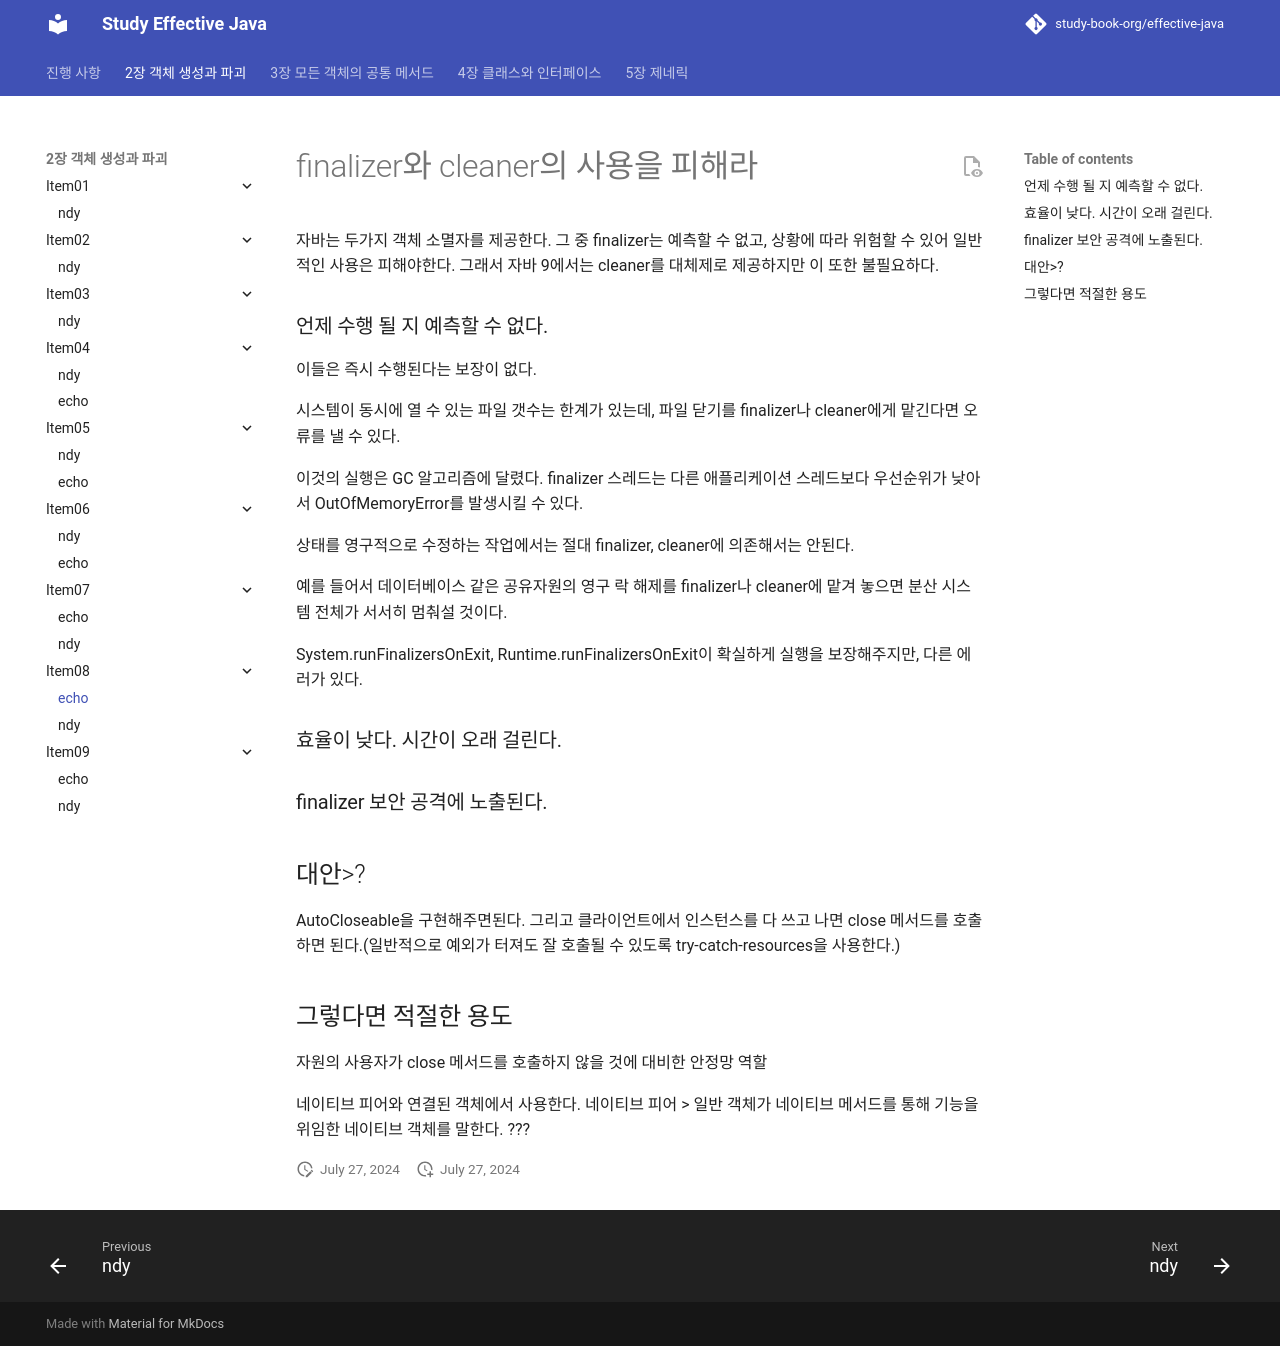

repository: study-book-org/effective-java · page: chapter02/item08/echo/index.html · generator: mkdocs

---
title: echo
---

# finalizer와 cleaner의 사용을 피해라
자바는 두가지 객체 소멸자를 제공한다. 그 중 finalizer는 예측할 수 없고, 상황에 따라 위험할 수 있어 일반적인 사용은 피해야한다.
그래서 자바 9에서는 cleaner를 대체제로 제공하지만 이 또한 불필요하다. 

### 언제 수행 될 지 예측할 수 없다. 
이들은 즉시 수행된다는 보장이 없다.

시스템이 동시에 열 수 있는 파일 갯수는 한계가 있는데, 파일 닫기를 finalizer나 cleaner에게 맡긴다면 오류를 낼 수 있다.

이것의 실행은 GC 알고리즘에 달렸다. finalizer 스레드는 다른 애플리케이션 스레드보다 우선순위가 낮아서 OutOfMemoryError를 발생시킬 수 있다.

상태를 영구적으로 수정하는 작업에서는 절대 finalizer, cleaner에 의존해서는 안된다.

예를 들어서 데이터베이스 같은 공유자원의 영구 락 해제를 finalizer나 cleaner에 맡겨 놓으면 분산 시스템 전체가 서서히 멈춰설 것이다.

System.runFinalizersOnExit, Runtime.runFinalizersOnExit이 확실하게 실행을 보장해주지만, 다른 에러가 있다.

### 효율이 낮다. 시간이 오래 걸린다.

### finalizer 보안 공격에 노출된다.

## 대안>?
AutoCloseable을 구현해주면된다. 그리고 클라이언트에서 인스턴스를 다 쓰고 나면 close 메서드를 호출하면 된다.(일반적으로 예외가 터져도 잘 호출될 수 있도록 try-catch-resources을 사용한다.)

## 그렇다면 적절한 용도
자원의 사용자가 close 메서드를 호출하지 않을 것에 대비한 안정망 역할

네이티브 피어와 연결된 객체에서 사용한다.
네이티브 피어 > 일반 객체가 네이티브 메서드를 통해 기능을 위임한 네이티브 객체를 말한다. ???
